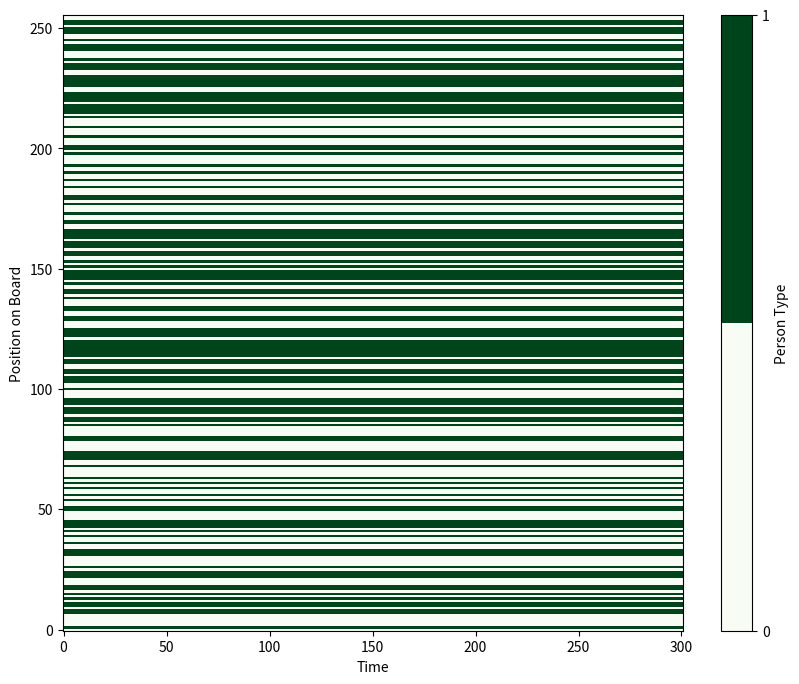

Reproduce this figure in Python.
import numpy as np

def initialize_board(n_people=32, seed=1234):
    # Set the seed for the random number generator
    np.random.seed(seed)
    
    # Generate an array using a random number generator
    # such that ever spot is defined to be zero or one
    # where there is an equal chance that a spot is
    # either a zero or a one.
    world = np.random.choice([0,1],n_people)
    
    # return the newly created population
    return world

# Test it out:
people = initialize_board(20)
print(people)

def is_happy(my_list, my_index, tol_prob=0.5, neighbor_N=4):
    '''
    This function take a game board (my_list) and checks to see if the agent
    at the given index (my_index) is "happy" or "unhappy" based on a provided
    tolerance (tol_prob) and a given neighborhood size (neighbor_N).
    It returns 'True' if happy and 'False' if unhappy under those circumstances.
    '''
    # do some error-checking (is the index within the allowed range?)
    if my_index < 0 or my_index > len(my_list)-1:
        print("you've made an indexing error!", my_index)
        return
       
    # Grab my value so that I can compare to my neighbors
    my_value = my_list[my_index]
    
    # Based on the size of my neighborhood, figure out my search range
    start = max(my_index - neighbor_N, 0) # start 4 to the left
    end = min(my_index + neighbor_N, len(my_list)-1) # end 4 to the right
    
    # counter for keeping track of the neighbors that are like me
    neighbors_like_me = 0
    
    # counter for keeping track of total neighbors
    total_neighbors = 0
    
    # loop over the specified range
    for i in range(start,end+1):
        if i == my_index:
            continue # don't count myself
        if my_list[i] == my_value:  # if this neighbor is like me, keep track of that
            neighbors_like_me += 1
        total_neighbors+=1  # also keep track of total neighbors
    
    # happy if at least half are like me, unhappy otherwise
    # note: it's at least half because we're not double-counting our
    # own value
    if neighbors_like_me/total_neighbors >= tol_prob:
        return True
    else:
        return False
    
# Test it out:
print(is_happy(people,2))

# Finish the function below for deciding where to move agents
def where_to_move(my_list, my_index, tol_prob=0.5, neighbor_N=4, print_output=False):
    '''
    Given a population (my_list), and the index of an unhappy person (my_index),
    this function figures out where to move my_value so that it's happy.
    This assumes that my_value is unhappy where it is, by the way!
    This function then returns the index where my_value
    should move to in order to be happy.
    
    Note that the function has to take in the same tolerance probability
    and neighborhood size as the "is_happy" function to make sure it correctly moves people.
    '''
    # Figure out what my current value is so that I can correctly move
    # myself to check for possible happiness
    my_value = my_list[my_index]
    
    # Create a value for tracking whether or not I'm happy
    happy = False
    
    # Create a variable to store where I should be move to
    # We set it to -1 so that we know if we failed to find
    # a happy place when we do our search
    new_index = -1
    
    # Remove myself from the array so that I can insert myself
    # in a new location, store that new location in a temporary array
    # (the np.delete function might be new to you,
    #  so make sure you understand what it does)
    temp_list = np.delete(my_list, my_index)
    
    # Create a loop that will try new positions until it finds one I'm happy in.
    # Initially we'll only look to move one spot in either direction.
    # We include a check to check for happiness and a check to make sure we aren't
    # searching too far.
    i = 1
    while (happy == False) and (my_index - i >= 0 or my_index + i <= (len(my_list)-1)):
        # Try moving to the left (make sure we don't step out of the bounds of the array)
        # I can do this by "inserting" myself into the array I removed myself from
        #  "np.insert()" is the function we want for this!
        
        
        # Check if this new location makes me happy. Remember, we have a function for this!
        
        
        # Try moving to the right (make sure we don't step out of the bounds of the array)
        # Use the same method as moving to the left
        
        
        # Check if this new location makes me happy. Remember, we have a function for this!
        
        
        # Check to see if moving to the left made me happy,
        # If so, define the new index that I need to move to.
        # If not, check if the move to the right made me happy
        # and update the index if it did.
        # You could also considering include a print statement
        # that says where you should move to be happy.
        # Make sure that if I found a location that made me happy
        # that I update the value of my "happy" variable so that the loop exits!
        
        
        # If neither option is a happy move expand our search by one
        # before returning to the top of the loop
        i += 1
    
    # Finally, check to see if we succeeded in finding a place to move to.
    if new_index == -1:
        print ("something has gone wrong with where_to_move! probably couldn't find a happy place.")
    
    return new_index  

# Put test code here

def find_all_unhappy(my_list, tol_prob = 0.5, neighbor_N=4):
    '''
    This function takes the board and identifies
    all the locations that are currently unhappy and returns
    as list of the indices. We can use this list to move
    people.
    '''
    unhappy_people = []
    for i,person in enumerate(my_list):
        happy = is_happy(my_list, i, tol_prob = tol_prob,neighbor_N=4)
        if happy == False:
            unhappy_people.append(i)
    return unhappy_people

def make_moves(my_list, unhappy, tol_prob=0.5, neighbor_N=4, print_output=False):
    '''
    This function takes a board and a list of unhappy
    people. It steps through the list of unhappy people
    and moves them to the location where they will be happy.
    It also need to make sure that when one person moves that
    the positions of the other unhappy people are shuffle accordingly.
    Before those people are moved, we need to check if they
    ended up happy by accident when the other people moved.
    If so, we can leave them alone.
    
    This function returns all of the intermediate states
    of the board as well as the final state.
    '''
    intermediate = np.array([])
    unhappy = np.array(unhappy)
    for i in range(len(unhappy)):
        # Check to see if the unhappy person became happy.
        # If so, move on without moving anyone
        if is_happy(my_list,unhappy[i],tol_prob = tol_prob, neighbor_N = neighbor_N):
            if print_output:
                print("I'm not unhappy anymore")
            continue
            
        # Grab my value so that I can move it later
        my_value = my_list[unhappy[i]]
        
        # Figure out where I need to move to
        new_index = where_to_move(my_list, unhappy[i], tol_prob=tol_prob,
                                  neighbor_N=neighbor_N, print_output=print_output)
        if new_index == -1:
            #Move on to the next unhappy person,
            # perhaps there wasn't a place to move this one
            continue
        
        # Move me
        new_list = np.delete(my_list, unhappy[i])
        new_list = np.insert(new_list, new_index, my_value)
        
        # Update the indexes of the unhappy people
        # that may have shifted when the other unhappy person moved
        if new_index < unhappy[i]:
            unhappy[i+1:][unhappy[i+1:] == new_index] += 1
        if new_index > unhappy[i]:
            unhappy[i+1:][unhappy[i+1:] <= new_index] -= 1
        unhappy[i] = new_index
        
        my_list = new_list.copy()
        if print_output:
            print(my_list)
        intermediate = np.append(intermediate,my_list)
        
    return my_list, intermediate

# Put it all together

import matplotlib.pyplot as plt
%matplotlib inline
plt.figure(figsize=(10,8))

# Create an array for storing all states of the board
all_snapshots = np.array([])

# Create the initial board
people = initialize_board(256, seed=123)

# Append this board to the array of all states
all_snapshots = np.append(all_snapshots,people)

# Find the unhappy people
unhappy = find_all_unhappy(people)

# Run the loop until less than 5% of the population is unhappy
# or until 300 iterations have occurred (to avoid an infinite loop)
iter_count = 0
while (len(unhappy) > (0.05 * len(people))) and (iter_count < 300):
    new_people,intermediate = make_moves(people, unhappy, tol_prob=0.5, neighbor_N=4)
    all_snapshots = np.append(all_snapshots,intermediate)
    all_snapshots = np.append(all_snapshots,new_people)
    
    unhappy = find_all_unhappy(new_people)
    people = new_people.copy()
    iter_count += 1

# Check to see if the solution may not have reached convergend
if iter_count >= 300:
    print("WARNING: This solution may not be converged!")
    
# Make a plot of our evolving world
cmap = plt.cm.get_cmap('Greens', 2)
plt.imshow(np.reshape(all_snapshots, (int(len(all_snapshots)/len(people)),len(people))).T,
           cmap=cmap, origin="lower", aspect='auto')
plt.ylabel("Position on Board")
plt.xlabel("Time")
cb = plt.colorbar()
cb.set_ticks([0,1])
cb.set_label("Person Type")
